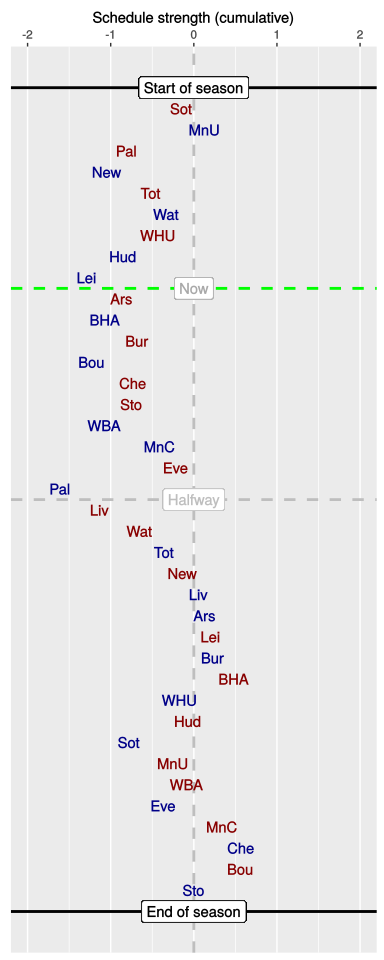

The file beside this chart, header and first rows:
, HA, vs, played, sched, cumulative
1, A, Sot, 1, -0.15, -0.15
2, H, MnU, 1, 0.28, 0.13
3, A, Pal, 1, -0.94, -0.81
4, H, New, 1, -0.24, -1.05
5, A, Tot, 1, 0.53, -0.52
6, H, Wat, 1, 0.18, -0.33
7, A, WHU, 1, -0.1, -0.43
8, H, Hud, 1, -0.41, -0.85
9, H, Lei, 1, -0.44, -1.29
10, A, Ars, 0, 0.42, -0.87
11, H, BHA, 0, -0.2, -1.07
12, A, Bur, 0, 0.39, -0.68
13, H, Bou, 0, -0.55, -1.23
14, A, Che, 0, 0.5, -0.73
15, A, Sto, 0, -0.02, -0.75
16, H, WBA, 0, -0.33, -1.08
17, H, MnC, 0, 0.67, -0.41
18, A, Eve, 0, 0.19, -0.22
19, H, Pal, 0, -1.4, -1.61
20, A, Liv, 0, 0.49, -1.13
21, A, Wat, 0, 0.48, -0.65
22, H, Tot, 0, 0.29, -0.36
23, A, New, 0, 0.22, -0.14
24, H, Liv, 0, 0.2, 0.06
25, H, Ars, 0, 0.07, 0.13
26, A, Lei, 0, 0.07, 0.2
27, H, Bur, 0, 0.03, 0.23
28, A, BHA, 0, 0.25, 0.48
29, H, WHU, 0, -0.65, -0.17
30, A, Hud, 0, 0.09, -0.07
31, H, Sot, 0, -0.7, -0.78
32, A, MnU, 0, 0.53, -0.25
33, A, WBA, 0, 0.16, -0.09
34, H, Eve, 0, -0.28, -0.37
35, A, MnC, 0, 0.71, 0.34
36, H, Che, 0, 0.23, 0.57
37, A, Bou, 0, -0.02, 0.56
38, H, Sto, 0, -0.56, 0
